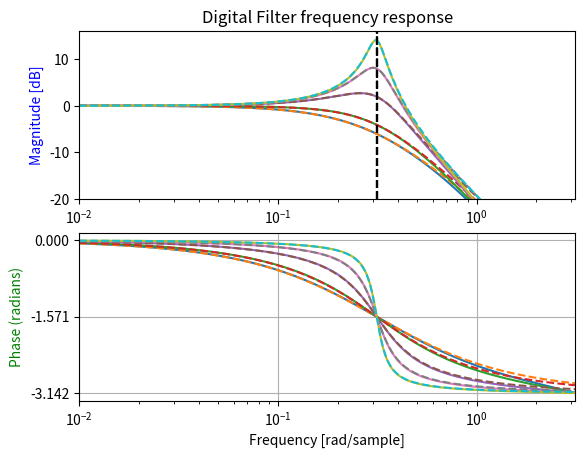

Python code for this plot:
import numpy as np
from scipy import signal
import matplotlib.pyplot as plt

#for this particular example, ignore div/0 
#in the np.log10 expression
np.seterr(divide = 'ignore') 

res = [1,0.8,0.4,0.2,0.1]
wc = 0.1*np.pi #FYI sample rate = 2*pi
g = np.tan(wc/2)

#init plots
fig, ax1 = plt.subplots(2)

for i in res:

    # Digital Filter
    a = 1 / (1+2*i*g+g**2)
    b = 2*i+g
    c = g
    d = g

    Bd = [a*c*d,2*a*c*d,a*c*d]
    Ad = [1,2*(a*b*c+a*c*d-1),(2*a*c*d-2*a*b*c+1)]

    # Sampling frequency = 2*pi
    w, h = signal.freqz(Bd, Ad, worN=4096, fs=2*np.pi)
    ax1[0].plot(w, 20 * np.log10(abs(h)))

    # calculate the phase
    angles = np.angle(h)
    ax1[1].plot(w, angles)

    # Analog filter
    b = [wc*wc]
    a = [1,2*i*wc,wc*wc]

    w, h = signal.freqs(b, a, worN=np.linspace(0,np.pi,4096))
    ax1[0].plot(w, 20 * np.log10(abs(h)), linestyle='dashed')

    # calculate the phase
    angles = np.angle(h)
    ax1[1].plot(w, angles, linestyle='dashed')

    #Plot -3dB lines
    ax1[0].axvline(x = wc, ymin = 0, ymax = 1, color='black', linestyle='dashed')

ax1[0].set_ylim(-20,16)
ax1[0].set_ylabel('Magnitude [dB]', color='b')
ax1[0].set_xscale('log')
ax1[0].set_xlim(0.01,np.pi)
ax1[0].set_title('Digital Filter frequency response')
ax1[1].set_ylabel('Phase (radians)', color='g')
ax1[1].set_xlabel('Frequency [rad/sample]')
ax1[1].yaxis.set_major_locator(plt.MultipleLocator(np.pi / 2))
ax1[1].set_xscale('log')
ax1[1].set_xlim(0.01,np.pi)
ax1[1].grid()
plt.show()
